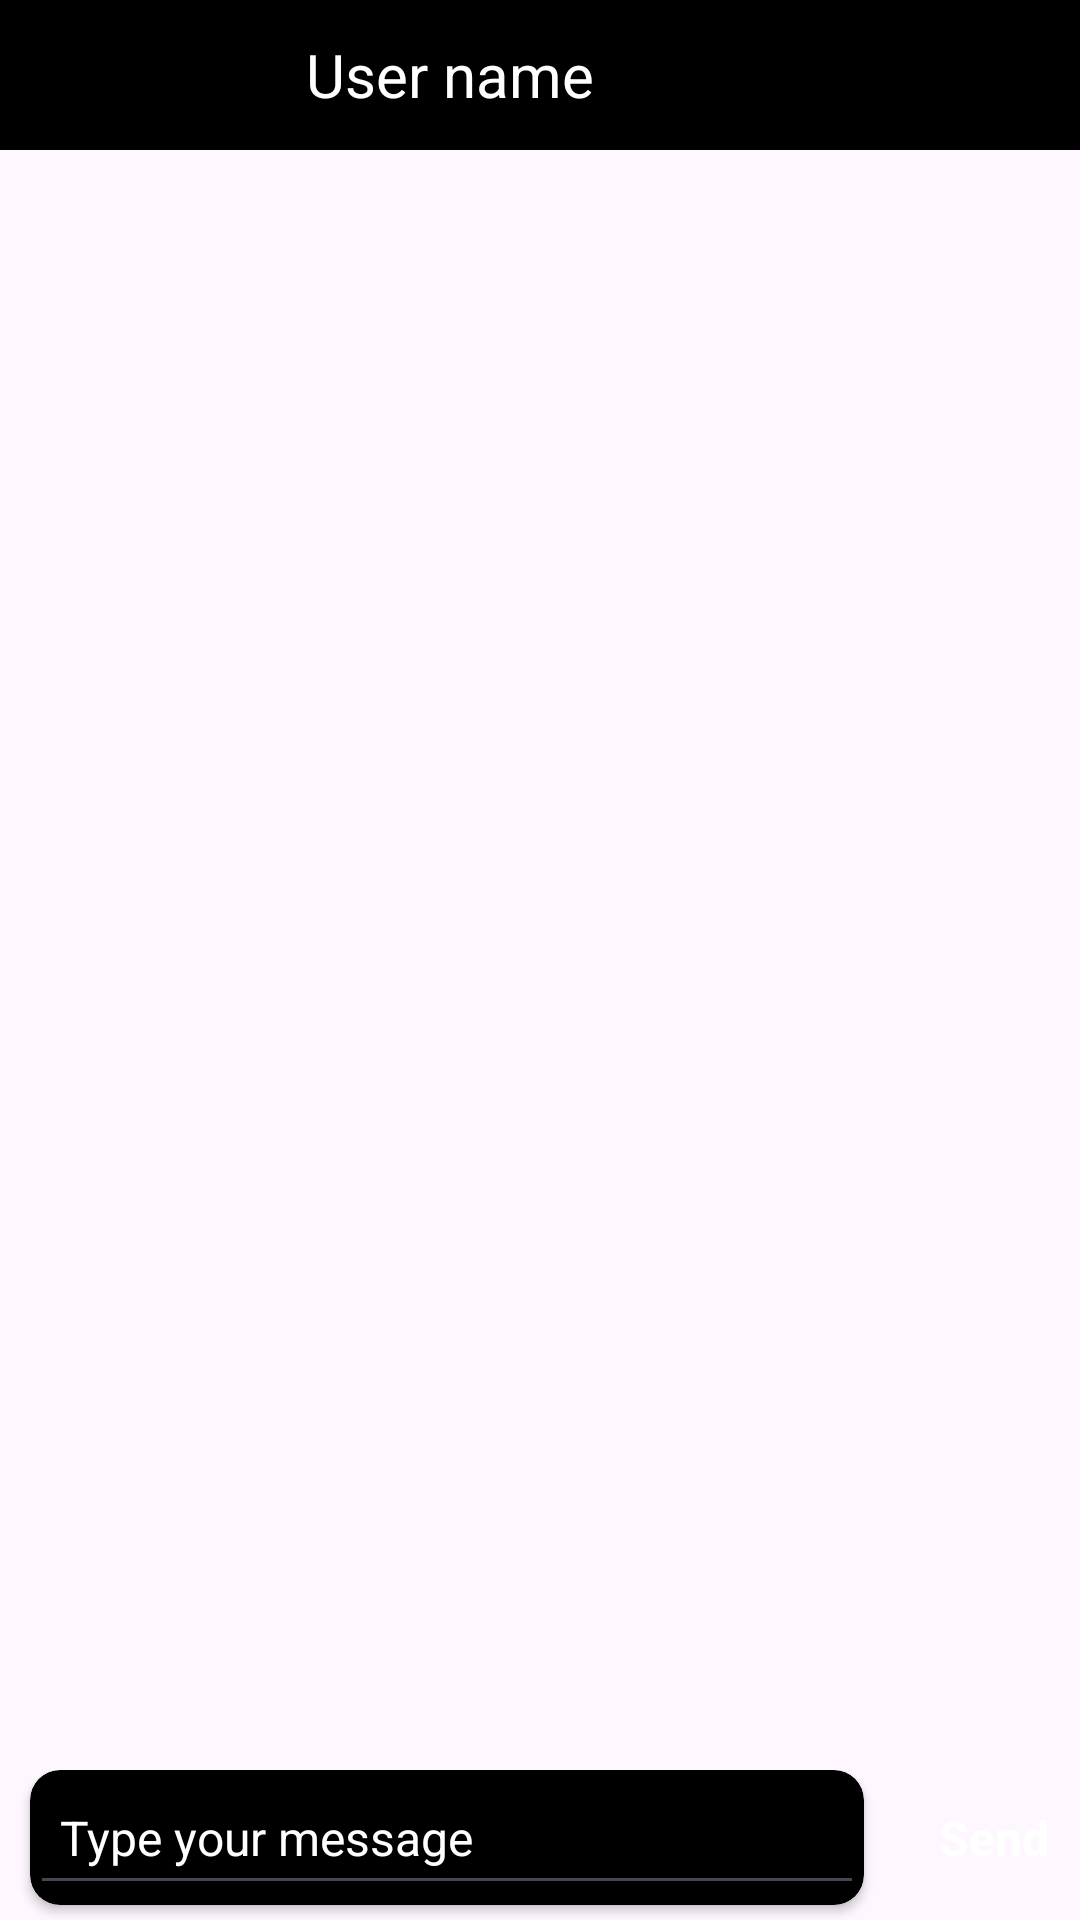

This screen was rendered from an Android layout file. Write that file and the resources it references.
<!-- AndroidManifest.xml: application theme Base.Theme.ChatApp -->
<!-- res/layout/activity_chat.xml -->
<?xml version="1.0" encoding="utf-8"?>
<androidx.constraintlayout.widget.ConstraintLayout xmlns:android="http://schemas.android.com/apk/res/android"
    xmlns:app="http://schemas.android.com/apk/res-auto"
    xmlns:tools="http://schemas.android.com/tools"
    android:layout_width="match_parent"
    android:layout_height="match_parent"
    tools:context=".Activity.ChatActivity">

    <Toolbar
        android:id="@+id/toolbar"
        android:layout_width="match_parent"
        android:layout_height="50dp"
        android:layout_gravity="top"
        android:background="@color/black"
        app:layout_constraintEnd_toEndOf="parent"
        app:layout_constraintStart_toStartOf="parent"
        app:layout_constraintTop_toTopOf="parent">

        <ImageView
            android:id="@+id/backBut"
            android:layout_width="35dp"
            android:layout_height="35dp"
            android:src="@drawable/back"
            android:layout_marginHorizontal="8dp"/>

        <ImageView
            android:layout_width="35dp"
            android:layout_height="35dp"
            android:src="@drawable/account"
            android:layout_marginHorizontal="8dp"/>

        <TextView
            android:id="@+id/toolName"
            android:layout_width="match_parent"
            android:layout_height="wrap_content"
            android:text="User name"
            android:textColor="@color/white"
            android:textSize="20sp"
            android:layout_marginRight="10dp"/>
    </Toolbar>

    <androidx.recyclerview.widget.RecyclerView
        android:id="@+id/chatRv"
        android:layout_width="0dp"
        android:layout_height="0dp"
        android:paddingHorizontal="5dp"
        app:layout_constraintBottom_toTopOf="@+id/linearLayout"
        app:layout_constraintEnd_toEndOf="parent"
        app:layout_constraintStart_toStartOf="parent"
        app:layout_constraintTop_toBottomOf="@id/toolbar"
        tools:listitem="@layout/reciever_layout"/>

    <LinearLayout
        android:id="@+id/linearLayout"
        android:layout_width="match_parent"
        android:layout_height="wrap_content"
        android:orientation="horizontal"
        android:weightSum="10"
        app:layout_constraintBottom_toBottomOf="parent">

        <androidx.cardview.widget.CardView
            android:layout_width="match_parent"
            android:layout_height="45dp"
            android:layout_marginLeft="10dp"
            android:layout_marginBottom="5dp"
            android:layout_weight="2"
            android:backgroundTint="@color/black"
            app:cardCornerRadius="10dp">

            <EditText
                android:id="@+id/chatText"
                android:layout_width="match_parent"
                android:layout_height="match_parent"
                android:gravity="center_vertical"
                android:hint="Type your message"
                android:padding="10dp"
                android:lineBreakStyle="strict"
                android:lineBreakWordStyle="phrase"
                android:textColor="@color/white"
                android:textColorHint="@color/white"
                android:textSize="16sp" />

        </androidx.cardview.widget.CardView>

        <TextView
            android:id="@+id/sendChat"
            android:layout_width="match_parent"
            android:layout_height="match_parent"
            android:layout_marginLeft="15dp"
            android:layout_weight="8"
            android:gravity="center"
            android:paddingBottom="5dp"
            android:text="Send"
            android:textColor="@color/white"
            android:textSize="16sp"
            android:textStyle="bold" />
    </LinearLayout>


</androidx.constraintlayout.widget.ConstraintLayout>
<!-- res/layout/reciever_layout.xml (included above) -->
<?xml version="1.0" encoding="utf-8"?>
<androidx.constraintlayout.widget.ConstraintLayout xmlns:android="http://schemas.android.com/apk/res/android"
    xmlns:app="http://schemas.android.com/apk/res-auto"
    xmlns:tools="http://schemas.android.com/tools"
    android:layout_width="match_parent"
    android:layout_height="wrap_content">

    <ImageView
        android:id="@+id/recieverImage"
        android:layout_width="35dp"
        android:layout_height="35dp"
        android:src="@drawable/ic_launcher_background"
        app:layout_constraintBottom_toBottomOf="parent"
        app:layout_constraintStart_toStartOf="parent"
        app:layout_constraintTop_toTopOf="parent" />

    <androidx.cardview.widget.CardView
        android:layout_width="220dp"
        android:layout_height="wrap_content"
        android:backgroundTint="#7B1FA2"
        app:cardCornerRadius="10dp"
        app:cardUseCompatPadding="true"
        android:layout_marginLeft="2dp"
        app:layout_constraintBottom_toBottomOf="parent"
        app:layout_constraintStart_toEndOf="@+id/recieverImage"
        app:layout_constraintTop_toTopOf="parent"
        app:layout_constraintVertical_bias="0.0">

        <TextView
            android:id="@+id/recieverMessage"
            android:layout_width="match_parent"
            android:layout_height="match_parent"
            android:layout_margin="5dp"
            android:hint="This is recievers message"
            android:padding="2dp"
            android:textColor="@color/white"
            android:textColorHint="@color/white"
            android:textSize="16sp" />

        <TextView
            android:id="@+id/rectime"
            android:layout_width="wrap_content"
            android:layout_height="wrap_content"
            android:layout_margin="5dp"
            android:hint="time"
            android:textColor="@color/white"
            android:textColorHint="@color/white"
            android:layout_gravity="end|bottom"
            android:textSize="12sp" />
    </androidx.cardview.widget.CardView>

</androidx.constraintlayout.widget.ConstraintLayout>
<!-- resources referenced by this layout -->
<resources>
  <style name="Base.Theme.ChatApp" parent="Theme.Material3.DayNight.NoActionBar">
          
      </style>
  <!-- not gathered from this repository: default colours our renderer supplied (Android Studio template values) -->
  <color name="black">#FF000000</color>
  <color name="white">#FFFFFFFF</color>
</resources>
